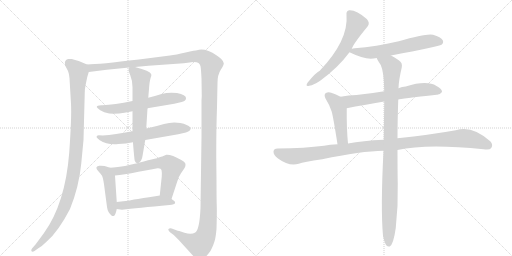
t = 0.00 s
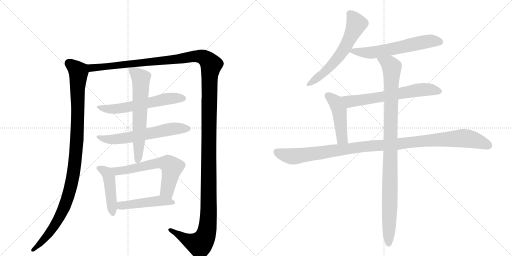
t = 2.43 s
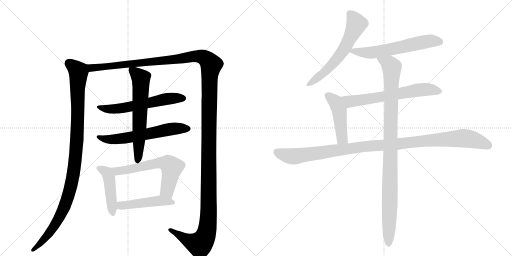
t = 4.86 s
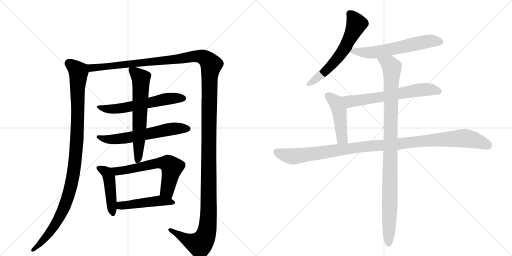
t = 7.28 s
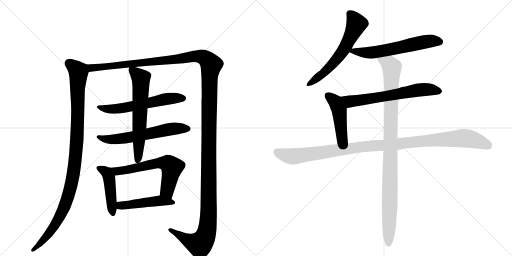
t = 9.71 s
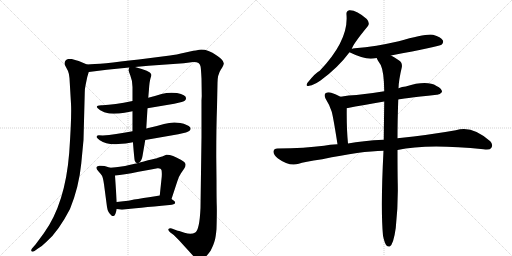
t = 12.14 s

The animated SVG that drew these frames (rendered in a browser with its animation timeline set to each time). Animation: 14 CSS @keyframes rules; one cycle of 12.14 s.

<svg version="1.1" viewBox="0 0 2048 1024" xmlns="http://www.w3.org/2000/svg">
  <g stroke="lightgray" stroke-dasharray="1,1" stroke-width="1" transform="scale(4, 4)">
    <line x1="0" y1="0" x2="256" y2="256"></line>
    <line x1="256" y1="0" x2="0" y2="256"></line>
    <line x1="128" y1="0" x2="128" y2="256"></line>
    <line x1="0" y1="128" x2="256" y2="128"></line>
    <line x1="256" y1="0" x2="512" y2="256"></line>
    <line x1="512" y1="0" x2="256" y2="256"></line>
    <line x1="384" y1="0" x2="384" y2="256"></line>
    <line x1="256" y1="128" x2="512" y2="128"></line>
  </g>
<g transform="scale(1, -1) translate(0, -850)">
   <style type="text/css">
    @keyframes keyframes0 {
      from {
       stroke: black;
       stroke-dashoffset: 1078;
       stroke-width: 128;
       }
       78% {
       animation-timing-function: step-end;
       stroke: black;
       stroke-dashoffset: 0;
       stroke-width: 128;
       }
       to {
       stroke: black;
       stroke-width: 1024;
       }
       }
       #make-me-a-hanzi-animation-0 {
         animation: keyframes0 1.127279s both;
         animation-delay: 0.000000s;
         animation-timing-function: linear;
       }
    @keyframes keyframes1 {
      from {
       stroke: black;
       stroke-dashoffset: 1624;
       stroke-width: 128;
       }
       84% {
       animation-timing-function: step-end;
       stroke: black;
       stroke-dashoffset: 0;
       stroke-width: 128;
       }
       to {
       stroke: black;
       stroke-width: 1024;
       }
       }
       #make-me-a-hanzi-animation-1 {
         animation: keyframes1 1.571615s both;
         animation-delay: 1.127279s;
         animation-timing-function: linear;
       }
    @keyframes keyframes2 {
      from {
       stroke: black;
       stroke-dashoffset: 602;
       stroke-width: 128;
       }
       66% {
       animation-timing-function: step-end;
       stroke: black;
       stroke-dashoffset: 0;
       stroke-width: 128;
       }
       to {
       stroke: black;
       stroke-width: 1024;
       }
       }
       #make-me-a-hanzi-animation-2 {
         animation: keyframes2 0.739909s both;
         animation-delay: 2.698893s;
         animation-timing-function: linear;
       }
    @keyframes keyframes3 {
      from {
       stroke: black;
       stroke-dashoffset: 619;
       stroke-width: 128;
       }
       67% {
       animation-timing-function: step-end;
       stroke: black;
       stroke-dashoffset: 0;
       stroke-width: 128;
       }
       to {
       stroke: black;
       stroke-width: 1024;
       }
       }
       #make-me-a-hanzi-animation-3 {
         animation: keyframes3 0.753743s both;
         animation-delay: 3.438802s;
         animation-timing-function: linear;
       }
    @keyframes keyframes4 {
      from {
       stroke: black;
       stroke-dashoffset: 640;
       stroke-width: 128;
       }
       68% {
       animation-timing-function: step-end;
       stroke: black;
       stroke-dashoffset: 0;
       stroke-width: 128;
       }
       to {
       stroke: black;
       stroke-width: 1024;
       }
       }
       #make-me-a-hanzi-animation-4 {
         animation: keyframes4 0.770833s both;
         animation-delay: 4.192546s;
         animation-timing-function: linear;
       }
    @keyframes keyframes5 {
      from {
       stroke: black;
       stroke-dashoffset: 455;
       stroke-width: 128;
       }
       60% {
       animation-timing-function: step-end;
       stroke: black;
       stroke-dashoffset: 0;
       stroke-width: 128;
       }
       to {
       stroke: black;
       stroke-width: 1024;
       }
       }
       #make-me-a-hanzi-animation-5 {
         animation: keyframes5 0.620280s both;
         animation-delay: 4.963379s;
         animation-timing-function: linear;
       }
    @keyframes keyframes6 {
      from {
       stroke: black;
       stroke-dashoffset: 630;
       stroke-width: 128;
       }
       67% {
       animation-timing-function: step-end;
       stroke: black;
       stroke-dashoffset: 0;
       stroke-width: 128;
       }
       to {
       stroke: black;
       stroke-width: 1024;
       }
       }
       #make-me-a-hanzi-animation-6 {
         animation: keyframes6 0.762695s both;
         animation-delay: 5.583659s;
         animation-timing-function: linear;
       }
    @keyframes keyframes7 {
      from {
       stroke: black;
       stroke-dashoffset: 480;
       stroke-width: 128;
       }
       61% {
       animation-timing-function: step-end;
       stroke: black;
       stroke-dashoffset: 0;
       stroke-width: 128;
       }
       to {
       stroke: black;
       stroke-width: 1024;
       }
       }
       #make-me-a-hanzi-animation-7 {
         animation: keyframes7 0.640625s both;
         animation-delay: 6.346354s;
         animation-timing-function: linear;
       }
    @keyframes keyframes8 {
      from {
       stroke: black;
       stroke-dashoffset: 612;
       stroke-width: 128;
       }
       67% {
       animation-timing-function: step-end;
       stroke: black;
       stroke-dashoffset: 0;
       stroke-width: 128;
       }
       to {
       stroke: black;
       stroke-width: 1024;
       }
       }
       #make-me-a-hanzi-animation-8 {
         animation: keyframes8 0.748047s both;
         animation-delay: 6.986979s;
         animation-timing-function: linear;
       }
    @keyframes keyframes9 {
      from {
       stroke: black;
       stroke-dashoffset: 611;
       stroke-width: 128;
       }
       67% {
       animation-timing-function: step-end;
       stroke: black;
       stroke-dashoffset: 0;
       stroke-width: 128;
       }
       to {
       stroke: black;
       stroke-width: 1024;
       }
       }
       #make-me-a-hanzi-animation-9 {
         animation: keyframes9 0.747233s both;
         animation-delay: 7.735026s;
         animation-timing-function: linear;
       }
    @keyframes keyframes10 {
      from {
       stroke: black;
       stroke-dashoffset: 652;
       stroke-width: 128;
       }
       68% {
       animation-timing-function: step-end;
       stroke: black;
       stroke-dashoffset: 0;
       stroke-width: 128;
       }
       to {
       stroke: black;
       stroke-width: 1024;
       }
       }
       #make-me-a-hanzi-animation-10 {
         animation: keyframes10 0.780599s both;
         animation-delay: 8.482259s;
         animation-timing-function: linear;
       }
    @keyframes keyframes11 {
      from {
       stroke: black;
       stroke-dashoffset: 467;
       stroke-width: 128;
       }
       60% {
       animation-timing-function: step-end;
       stroke: black;
       stroke-dashoffset: 0;
       stroke-width: 128;
       }
       to {
       stroke: black;
       stroke-width: 1024;
       }
       }
       #make-me-a-hanzi-animation-11 {
         animation: keyframes11 0.630046s both;
         animation-delay: 9.262858s;
         animation-timing-function: linear;
       }
    @keyframes keyframes12 {
      from {
       stroke: black;
       stroke-dashoffset: 1114;
       stroke-width: 128;
       }
       78% {
       animation-timing-function: step-end;
       stroke: black;
       stroke-dashoffset: 0;
       stroke-width: 128;
       }
       to {
       stroke: black;
       stroke-width: 1024;
       }
       }
       #make-me-a-hanzi-animation-12 {
         animation: keyframes12 1.156576s both;
         animation-delay: 9.892904s;
         animation-timing-function: linear;
       }
    @keyframes keyframes13 {
      from {
       stroke: black;
       stroke-dashoffset: 1029;
       stroke-width: 128;
       }
       77% {
       animation-timing-function: step-end;
       stroke: black;
       stroke-dashoffset: 0;
       stroke-width: 128;
       }
       to {
       stroke: black;
       stroke-width: 1024;
       }
       }
       #make-me-a-hanzi-animation-13 {
         animation: keyframes13 1.087402s both;
         animation-delay: 11.049479s;
         animation-timing-function: linear;
       }
</style>
<path d="M 348 592 L 315 606 Q 307 609 287 614 Q 273 615 271 614 Q 269 612 268 612 L 264 610 Q 256 602 260 589 L 272 566 Q 277 554 278 537 L 284 435 Q 287 384 277 240 Q 261 36 176 -82 L 142 -128 L 128 -144 Q 123 -151 126 -155 Q 130 -159 138 -154 L 152 -144 Q 168 -135 187 -116 Q 234 -75 280 14 Q 316 103 325 196 L 334 290 L 339 479 Q 339 496 343 513 L 349 542 L 355 562 C 362 586 362 586 348 592 Z" fill="lightgray"></path> 
<path d="M 866 127 L 865 224 Q 865 346 868 421 L 870 518 Q 870 551 883 571 Q 896 590 895 597 Q 895 604 885 614 Q 875 624 867 628 Q 820 660 788 649 Q 782 649 742 640 Q 703 631 680 628 L 555 612 Q 398 593 348 592 C 318 590 325 558 355 562 L 427 571 L 517 580 L 540 582 L 594 587 L 735 597 L 773 602 Q 799 603 802 585 Q 804 577 806 536 L 807 465 L 806 449 L 806 302 L 802 18 Q 798 -70 781 -80 Q 765 -90 738 -81 Q 711 -72 708 -72 L 687 -64 Q 678 -62 674 -66 Q 671 -70 680 -79 L 695 -90 L 715 -110 L 786 -188 L 792 -191 Q 802 -195 819 -181 Q 834 -166 843 -152 Q 856 -125 859 -112 Q 863 -99 866 -66 Q 868 3 867 28 Q 866 53 866 127 Z" fill="lightgray"></path> 
<path d="M 530 446 Q 456 431 410 429 L 405 429 Q 387 428 387 422 Q 388 418 401 409 Q 415 400 437 396 Q 468 394 498 399 L 530 405 L 590 417 L 697 435 Q 735 443 740 448 Q 745 453 744 458 Q 744 470 708 478 Q 675 482 646 474 Q 618 465 593 459 L 530 446 Z" fill="lightgray"></path> 
<path d="M 530 325 Q 459 311 411 308 Q 405 309 395 309 Q 386 308 386 302 Q 387 298 399 289 Q 428 270 473 274 L 503 276 L 532 281 L 581 290 L 713 313 Q 752 321 758 327 Q 765 332 761 340 Q 752 352 721 358 Q 690 364 656 354 Q 623 344 585 336 L 530 325 Z" fill="lightgray"></path> 
<path d="M 517 580 L 514 570 Q 513 570 521 549 Q 530 527 530 502 L 530 446 L 530 405 L 530 325 L 532 281 L 532 278 Q 537 215 539 207 Q 542 199 549 197 C 551 195 551 195 555 199 Q 567 205 570 226 L 581 290 L 585 336 L 590 417 L 593 459 L 596 494 Q 598 524 602 537 Q 607 549 605 553 Q 601 566 540 582 C 519 588 519 588 517 580 Z" fill="lightgray"></path> 
<path d="M 467 42 L 460 148 C 458 174 458 174 441 179 L 418 186 Q 407 188 397 187 Q 374 184 396 162 Q 404 154 408 147 Q 412 140 416 113 L 428 22 Q 431 0 446 -12 Q 450 -16 457 -13 Q 463 -7 467 14 L 467 42 Z" fill="lightgray"></path> 
<path d="M 460 148 Q 493 150 554 163 Q 616 175 630 177 Q 644 178 646 170 Q 648 161 647 144 L 639 68 C 636 38 677 25 686 54 L 709 124 Q 716 146 724 157 L 737 176 Q 742 184 742 190 Q 744 200 725 210 Q 685 233 665 231 L 649 224 Q 647 224 635 220 Q 623 215 592 209 Q 577 204 555 199 L 549 197 Q 542 196 521 191 Q 500 185 479 183 Q 466 181 441 179 C 411 176 430 145 460 148 Z" fill="lightgray"></path> 
<path d="M 639 68 L 621 65 Q 594 60 574 58 Q 549 53 536 52 Q 525 48 467 42 C 437 39 437 18 467 14 L 488 11 Q 548 18 678 30 Q 699 32 700 37 Q 702 42 697 46 L 686 54 C 662 72 662 72 639 68 Z" fill="lightgray"></path> 
<path d="M 1407 654 Q 1411 672 1471 745 Q 1481 758 1467 774 Q 1425 811 1397 809 Q 1384 806 1386 791 Q 1395 689 1279 567 Q 1263 560 1230 519 Q 1220 503 1237 507 Q 1256 510 1282 528 Q 1352 579 1398 641 L 1407 654 Z" fill="lightgray"></path> 
<path d="M 1564 628 Q 1756 664 1766 671 Q 1776 680 1771 689 Q 1764 702 1732 711 Q 1705 717 1595 685 Q 1504 664 1419 657 Q 1410 656 1407 654 C 1383 648 1383 648 1398 641 Q 1449 616 1483 615 Q 1493 616 1507 618 L 1564 628 Z" fill="lightgray"></path> 
<path d="M 1593 452 Q 1600 455 1747 471 Q 1759 470 1768 482 Q 1769 495 1746 506 Q 1707 530 1623 504 Q 1608 503 1594 497 L 1537 485 Q 1479 475 1426 470 Q 1395 469 1362 463 C 1332 458 1358 411 1387 417 Q 1454 430 1537 444 L 1593 452 Z" fill="lightgray"></path> 
<path d="M 1362 463 Q 1344 473 1325 479 Q 1312 483 1302 477 Q 1295 471 1302 456 Q 1318 431 1327 403 Q 1334 376 1350 273 C 1355 243 1395 246 1392 276 Q 1386 336 1387 417 C 1387 447 1387 450 1362 463 Z" fill="lightgray"></path> 
<path d="M 1590 250 Q 1707 277 1934 253 Q 1959 249 1965 258 Q 1974 271 1961 285 Q 1888 351 1823 329 Q 1723 311 1590 297 L 1535 291 Q 1450 287 1392 276 L 1350 273 Q 1319 272 1296 267 Q 1221 257 1110 256 Q 1095 256 1094 244 Q 1093 231 1112 216 Q 1157 183 1195 195 Q 1214 202 1289 213 Q 1445 246 1534 247 L 1590 250 Z" fill="lightgray"></path> 
<path d="M 1532 -93 Q 1538 -121 1545 -131 Q 1551 -138 1559 -136 Q 1574 -127 1583 -62 Q 1593 28 1591 116 Q 1590 155 1590 250 L 1590 297 Q 1590 364 1593 452 L 1594 497 Q 1595 530 1607 580 Q 1611 599 1595 609 Q 1577 622 1564 628 C 1538 643 1493 644 1507 618 Q 1507 614 1523 590 Q 1536 563 1537 485 L 1537 444 Q 1536 375 1535 291 L 1534 247 Q 1522 16 1532 -93 Z" fill="lightgray"></path> 
      <clipPath id="make-me-a-hanzi-clip-0">
      <path d="M 348 592 L 315 606 Q 307 609 287 614 Q 273 615 271 614 Q 269 612 268 612 L 264 610 Q 256 602 260 589 L 272 566 Q 277 554 278 537 L 284 435 Q 287 384 277 240 Q 261 36 176 -82 L 142 -128 L 128 -144 Q 123 -151 126 -155 Q 130 -159 138 -154 L 152 -144 Q 168 -135 187 -116 Q 234 -75 280 14 Q 316 103 325 196 L 334 290 L 339 479 Q 339 496 343 513 L 349 542 L 355 562 C 362 586 362 586 348 592 Z" fill="lightgray"></path>
      </clipPath>
      <path clip-path="url(#make-me-a-hanzi-clip-0)" d="M 274 606 L 277 596 L 314 564 L 309 314 L 290 132 L 270 58 L 231 -32 L 190 -92 L 132 -150 " fill="none" id="make-me-a-hanzi-animation-0" stroke-dasharray="950 1900" stroke-linecap="round"></path>

      <clipPath id="make-me-a-hanzi-clip-1">
      <path d="M 866 127 L 865 224 Q 865 346 868 421 L 870 518 Q 870 551 883 571 Q 896 590 895 597 Q 895 604 885 614 Q 875 624 867 628 Q 820 660 788 649 Q 782 649 742 640 Q 703 631 680 628 L 555 612 Q 398 593 348 592 C 318 590 325 558 355 562 L 427 571 L 517 580 L 540 582 L 594 587 L 735 597 L 773 602 Q 799 603 802 585 Q 804 577 806 536 L 807 465 L 806 449 L 806 302 L 802 18 Q 798 -70 781 -80 Q 765 -90 738 -81 Q 711 -72 708 -72 L 687 -64 Q 678 -62 674 -66 Q 671 -70 680 -79 L 695 -90 L 715 -110 L 786 -188 L 792 -191 Q 802 -195 819 -181 Q 834 -166 843 -152 Q 856 -125 859 -112 Q 863 -99 866 -66 Q 868 3 867 28 Q 866 53 866 127 Z" fill="lightgray"></path>
      </clipPath>
      <path clip-path="url(#make-me-a-hanzi-clip-1)" d="M 352 585 L 366 578 L 389 579 L 695 611 L 777 625 L 799 625 L 820 617 L 845 591 L 836 412 L 835 12 L 827 -74 L 817 -105 L 797 -127 L 749 -110 L 681 -70 " fill="none" id="make-me-a-hanzi-animation-1" stroke-dasharray="1496 2992" stroke-linecap="round"></path>

      <clipPath id="make-me-a-hanzi-clip-2">
      <path d="M 530 446 Q 456 431 410 429 L 405 429 Q 387 428 387 422 Q 388 418 401 409 Q 415 400 437 396 Q 468 394 498 399 L 530 405 L 590 417 L 697 435 Q 735 443 740 448 Q 745 453 744 458 Q 744 470 708 478 Q 675 482 646 474 Q 618 465 593 459 L 530 446 Z" fill="lightgray"></path>
      </clipPath>
      <path clip-path="url(#make-me-a-hanzi-clip-2)" d="M 392 422 L 434 413 L 474 416 L 670 454 L 733 457 " fill="none" id="make-me-a-hanzi-animation-2" stroke-dasharray="474 948" stroke-linecap="round"></path>

      <clipPath id="make-me-a-hanzi-clip-3">
      <path d="M 530 325 Q 459 311 411 308 Q 405 309 395 309 Q 386 308 386 302 Q 387 298 399 289 Q 428 270 473 274 L 503 276 L 532 281 L 581 290 L 713 313 Q 752 321 758 327 Q 765 332 761 340 Q 752 352 721 358 Q 690 364 656 354 Q 623 344 585 336 L 530 325 Z" fill="lightgray"></path>
      </clipPath>
      <path clip-path="url(#make-me-a-hanzi-clip-3)" d="M 393 303 L 423 293 L 464 293 L 680 334 L 750 336 " fill="none" id="make-me-a-hanzi-animation-3" stroke-dasharray="491 982" stroke-linecap="round"></path>

      <clipPath id="make-me-a-hanzi-clip-4">
      <path d="M 517 580 L 514 570 Q 513 570 521 549 Q 530 527 530 502 L 530 446 L 530 405 L 530 325 L 532 281 L 532 278 Q 537 215 539 207 Q 542 199 549 197 C 551 195 551 195 555 199 Q 567 205 570 226 L 581 290 L 585 336 L 590 417 L 593 459 L 596 494 Q 598 524 602 537 Q 607 549 605 553 Q 601 566 540 582 C 519 588 519 588 517 580 Z" fill="lightgray"></path>
      </clipPath>
      <path clip-path="url(#make-me-a-hanzi-clip-4)" d="M 523 573 L 560 541 L 564 524 L 549 207 " fill="none" id="make-me-a-hanzi-animation-4" stroke-dasharray="512 1024" stroke-linecap="round"></path>

      <clipPath id="make-me-a-hanzi-clip-5">
      <path d="M 467 42 L 460 148 C 458 174 458 174 441 179 L 418 186 Q 407 188 397 187 Q 374 184 396 162 Q 404 154 408 147 Q 412 140 416 113 L 428 22 Q 431 0 446 -12 Q 450 -16 457 -13 Q 463 -7 467 14 L 467 42 Z" fill="lightgray"></path>
      </clipPath>
      <path clip-path="url(#make-me-a-hanzi-clip-5)" d="M 397 174 L 426 160 L 436 139 L 452 -4 " fill="none" id="make-me-a-hanzi-animation-5" stroke-dasharray="327 654" stroke-linecap="round"></path>

      <clipPath id="make-me-a-hanzi-clip-6">
      <path d="M 460 148 Q 493 150 554 163 Q 616 175 630 177 Q 644 178 646 170 Q 648 161 647 144 L 639 68 C 636 38 677 25 686 54 L 709 124 Q 716 146 724 157 L 737 176 Q 742 184 742 190 Q 744 200 725 210 Q 685 233 665 231 L 649 224 Q 647 224 635 220 Q 623 215 592 209 Q 577 204 555 199 L 549 197 Q 542 196 521 191 Q 500 185 479 183 Q 466 181 441 179 C 411 176 430 145 460 148 Z" fill="lightgray"></path>
      </clipPath>
      <path clip-path="url(#make-me-a-hanzi-clip-6)" d="M 449 177 L 469 165 L 623 196 L 674 194 L 688 181 L 668 88 L 682 63 " fill="none" id="make-me-a-hanzi-animation-6" stroke-dasharray="502 1004" stroke-linecap="round"></path>

      <clipPath id="make-me-a-hanzi-clip-7">
      <path d="M 639 68 L 621 65 Q 594 60 574 58 Q 549 53 536 52 Q 525 48 467 42 C 437 39 437 18 467 14 L 488 11 Q 548 18 678 30 Q 699 32 700 37 Q 702 42 697 46 L 686 54 C 662 72 662 72 639 68 Z" fill="lightgray"></path>
      </clipPath>
      <path clip-path="url(#make-me-a-hanzi-clip-7)" d="M 473 21 L 484 28 L 638 47 L 693 40 " fill="none" id="make-me-a-hanzi-animation-7" stroke-dasharray="352 704" stroke-linecap="round"></path>

      <clipPath id="make-me-a-hanzi-clip-8">
      <path d="M 1407 654 Q 1411 672 1471 745 Q 1481 758 1467 774 Q 1425 811 1397 809 Q 1384 806 1386 791 Q 1395 689 1279 567 Q 1263 560 1230 519 Q 1220 503 1237 507 Q 1256 510 1282 528 Q 1352 579 1398 641 L 1407 654 Z" fill="lightgray"></path>
      </clipPath>
      <path clip-path="url(#make-me-a-hanzi-clip-8)" d="M 1399 795 L 1426 754 L 1382 662 L 1322 585 L 1291 554 L 1240 517 " fill="none" id="make-me-a-hanzi-animation-8" stroke-dasharray="484 968" stroke-linecap="round"></path>

      <clipPath id="make-me-a-hanzi-clip-9">
      <path d="M 1564 628 Q 1756 664 1766 671 Q 1776 680 1771 689 Q 1764 702 1732 711 Q 1705 717 1595 685 Q 1504 664 1419 657 Q 1410 656 1407 654 C 1383 648 1383 648 1398 641 Q 1449 616 1483 615 Q 1493 616 1507 618 L 1564 628 Z" fill="lightgray"></path>
      </clipPath>
      <path clip-path="url(#make-me-a-hanzi-clip-9)" d="M 1409 643 L 1497 641 L 1713 685 L 1759 683 " fill="none" id="make-me-a-hanzi-animation-9" stroke-dasharray="483 966" stroke-linecap="round"></path>

      <clipPath id="make-me-a-hanzi-clip-10">
      <path d="M 1593 452 Q 1600 455 1747 471 Q 1759 470 1768 482 Q 1769 495 1746 506 Q 1707 530 1623 504 Q 1608 503 1594 497 L 1537 485 Q 1479 475 1426 470 Q 1395 469 1362 463 C 1332 458 1358 411 1387 417 Q 1454 430 1537 444 L 1593 452 Z" fill="lightgray"></path>
      </clipPath>
      <path clip-path="url(#make-me-a-hanzi-clip-10)" d="M 1369 460 L 1403 444 L 1689 492 L 1757 484 " fill="none" id="make-me-a-hanzi-animation-10" stroke-dasharray="524 1048" stroke-linecap="round"></path>

      <clipPath id="make-me-a-hanzi-clip-11">
      <path d="M 1362 463 Q 1344 473 1325 479 Q 1312 483 1302 477 Q 1295 471 1302 456 Q 1318 431 1327 403 Q 1334 376 1350 273 C 1355 243 1395 246 1392 276 Q 1386 336 1387 417 C 1387 447 1387 450 1362 463 Z" fill="lightgray"></path>
      </clipPath>
      <path clip-path="url(#make-me-a-hanzi-clip-11)" d="M 1311 468 L 1342 442 L 1352 420 L 1366 308 L 1370 295 L 1385 282 " fill="none" id="make-me-a-hanzi-animation-11" stroke-dasharray="339 678" stroke-linecap="round"></path>

      <clipPath id="make-me-a-hanzi-clip-12">
      <path d="M 1590 250 Q 1707 277 1934 253 Q 1959 249 1965 258 Q 1974 271 1961 285 Q 1888 351 1823 329 Q 1723 311 1590 297 L 1535 291 Q 1450 287 1392 276 L 1350 273 Q 1319 272 1296 267 Q 1221 257 1110 256 Q 1095 256 1094 244 Q 1093 231 1112 216 Q 1157 183 1195 195 Q 1214 202 1289 213 Q 1445 246 1534 247 L 1590 250 Z" fill="lightgray"></path>
      </clipPath>
      <path clip-path="url(#make-me-a-hanzi-clip-12)" d="M 1107 243 L 1133 231 L 1182 225 L 1475 266 L 1839 297 L 1896 291 L 1953 268 " fill="none" id="make-me-a-hanzi-animation-12" stroke-dasharray="986 1972" stroke-linecap="round"></path>

      <clipPath id="make-me-a-hanzi-clip-13">
      <path d="M 1532 -93 Q 1538 -121 1545 -131 Q 1551 -138 1559 -136 Q 1574 -127 1583 -62 Q 1593 28 1591 116 Q 1590 155 1590 250 L 1590 297 Q 1590 364 1593 452 L 1594 497 Q 1595 530 1607 580 Q 1611 599 1595 609 Q 1577 622 1564 628 C 1538 643 1493 644 1507 618 Q 1507 614 1523 590 Q 1536 563 1537 485 L 1537 444 Q 1536 375 1535 291 L 1534 247 Q 1522 16 1532 -93 Z" fill="lightgray"></path>
      </clipPath>
      <path clip-path="url(#make-me-a-hanzi-clip-13)" d="M 1514 618 L 1560 591 L 1568 580 L 1555 -126 " fill="none" id="make-me-a-hanzi-animation-13" stroke-dasharray="901 1802" stroke-linecap="round"></path>

</g>
</svg>
